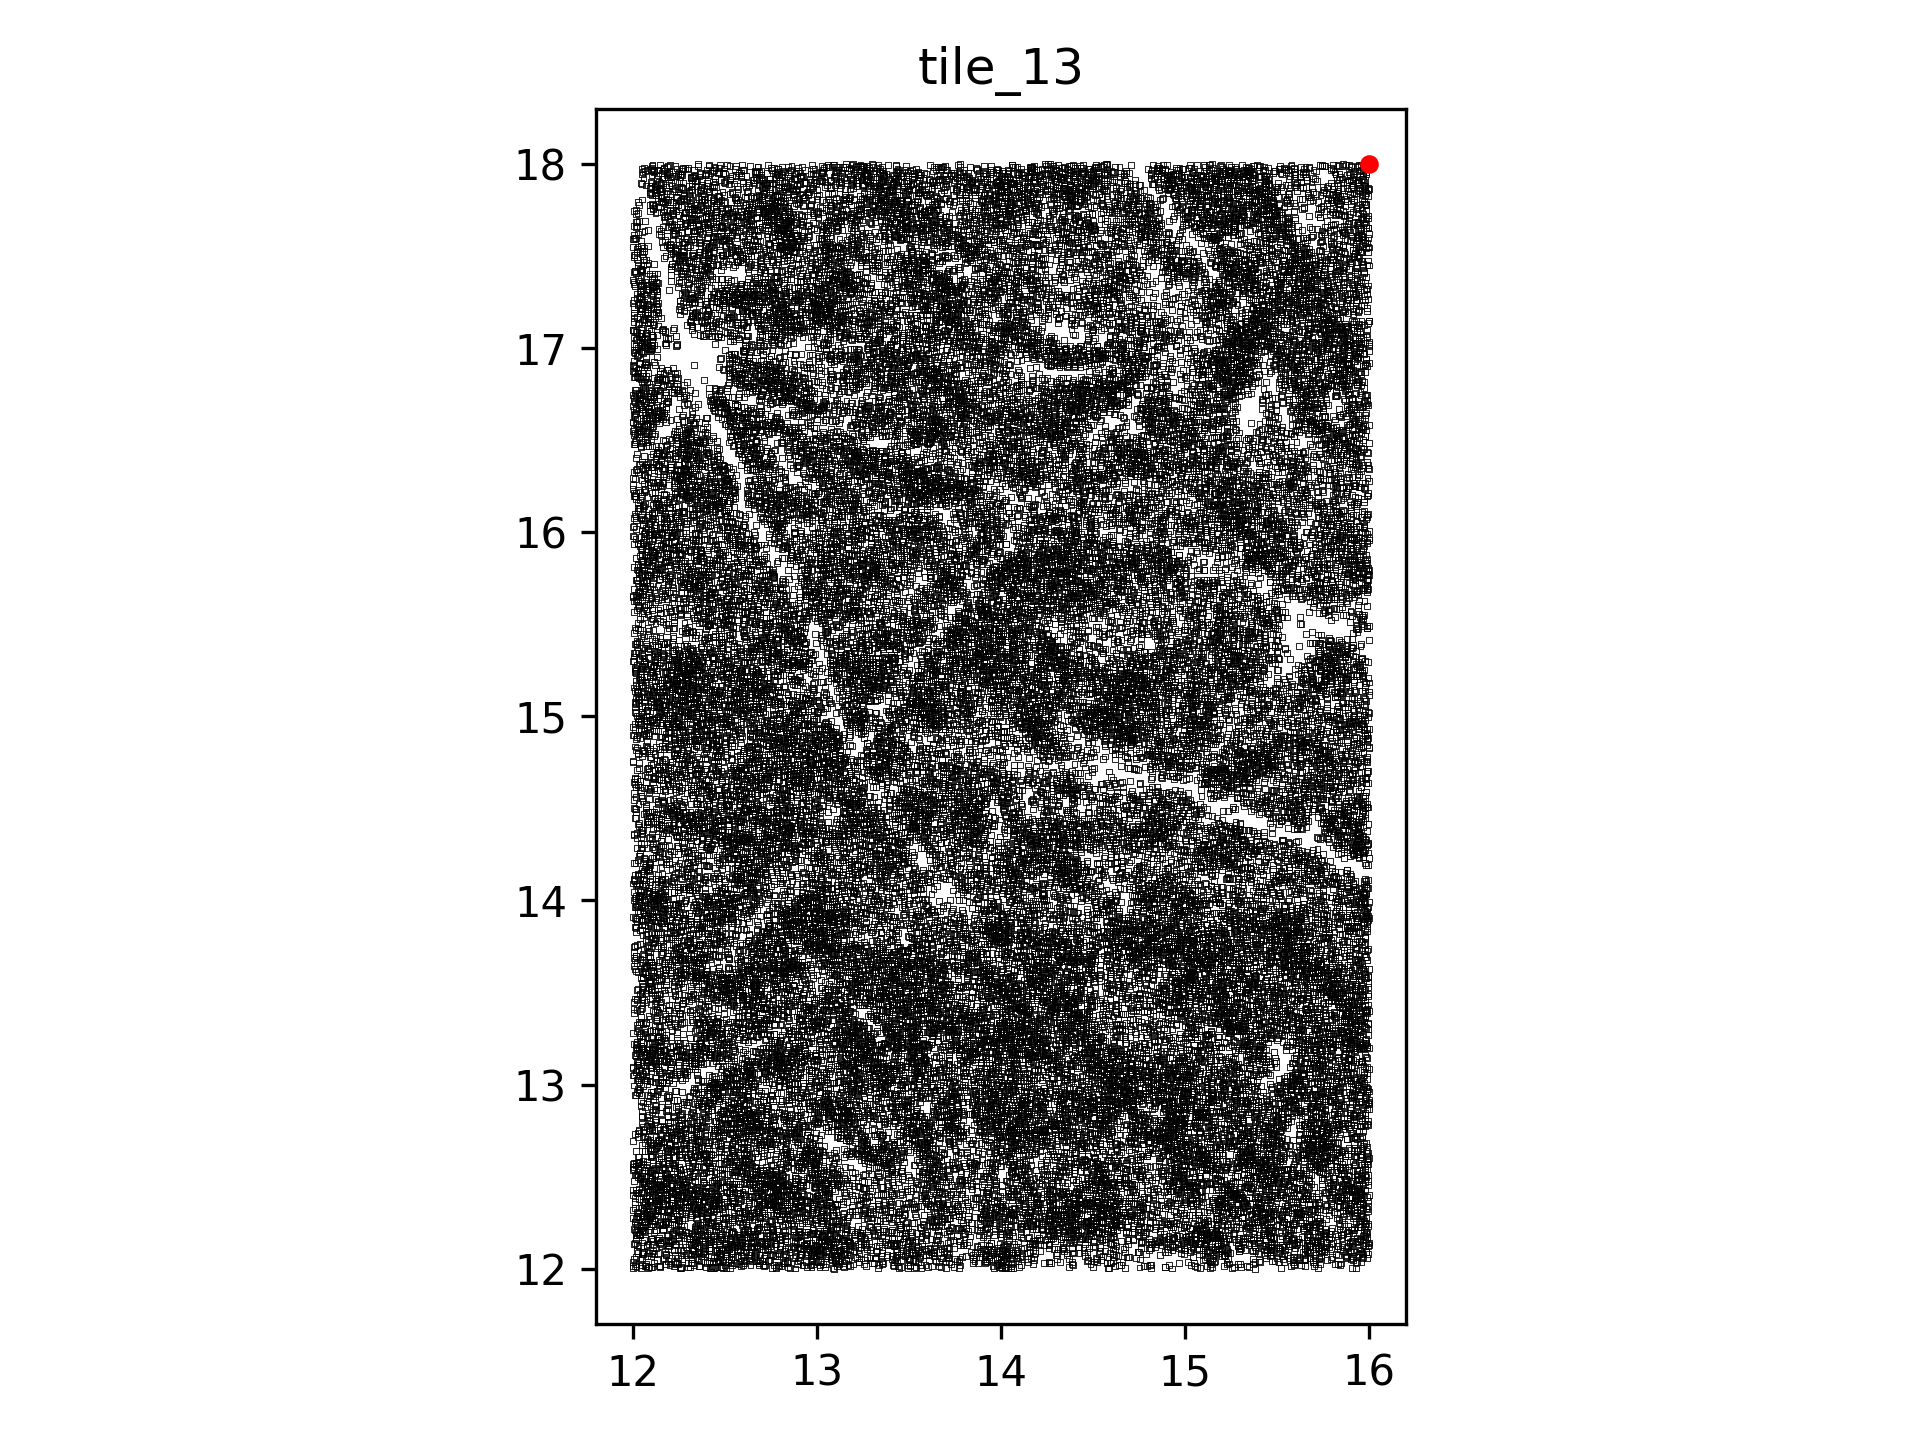

Data behind this chart, as committed beside it:
, x_val, y_val, data_channel
0, 12.02, 12.02, 1
1, 12, 12, 1
2, 12, 12.02, 1
3, 12.01, 12.02, 1
4, 12.02, 12.01, 1
5, 12.07, 12.01, 1
6, 12.08, 12, 1
7, 12.05, 12.02, 1
8, 12.05, 12, 1
9, 12.07, 12.02, 1
10, 12.07, 12.02, 1
11, 12.1, 12.01, 1
12, 12.09, 12.01, 1
13, 12.1, 12.01, 1
14, 12.15, 12.01, 1
15, 12.14, 12.01, 1
16, 12.18, 12.02, 1
17, 12.15, 12.02, 1
18, 12.23, 12.03, 1
19, 12.21, 12.03, 1
20, 12.22, 12.01, 1
21, 12.2, 12.02, 1
22, 12.24, 12.03, 1
23, 12.26, 12, 1
24, 12.26, 12.01, 1
25, 12.3, 12.01, 1
26, 12.26, 12, 1
27, 12.25, 12.03, 1
28, 12.33, 12.02, 1
29, 12.32, 12.03, 1
30, 12.31, 12.01, 1
31, 12.32, 12.03, 1
32, 12.3, 12.03, 1
33, 12.36, 12.01, 1
34, 12.36, 12.01, 1
35, 12.4, 12.01, 1
36, 12.44, 12, 1
37, 12.43, 12.01, 1
38, 12.42, 12.01, 1
39, 12.42, 12, 1
40, 12.45, 12.01, 1
41, 12.44, 12, 1
42, 12.5, 12.02, 1
43, 12.48, 12.01, 1
44, 12.48, 12.01, 1
45, 12.49, 12.01, 1
46, 12.51, 12, 1
47, 12.53, 12.03, 1
48, 12.53, 12.01, 1
49, 12.55, 12.03, 1
50, 12.54, 12.02, 1
51, 12.59, 12.01, 1
52, 12.6, 12.02, 1
53, 12.58, 12.03, 1
54, 12.64, 12.02, 1
55, 12.72, 12.02, 1
56, 12.68, 12.02, 1
57, 12.71, 12.02, 1
58, 12.71, 12.01, 1
59, 12.69, 12.03, 1
... 56,306 more rows
